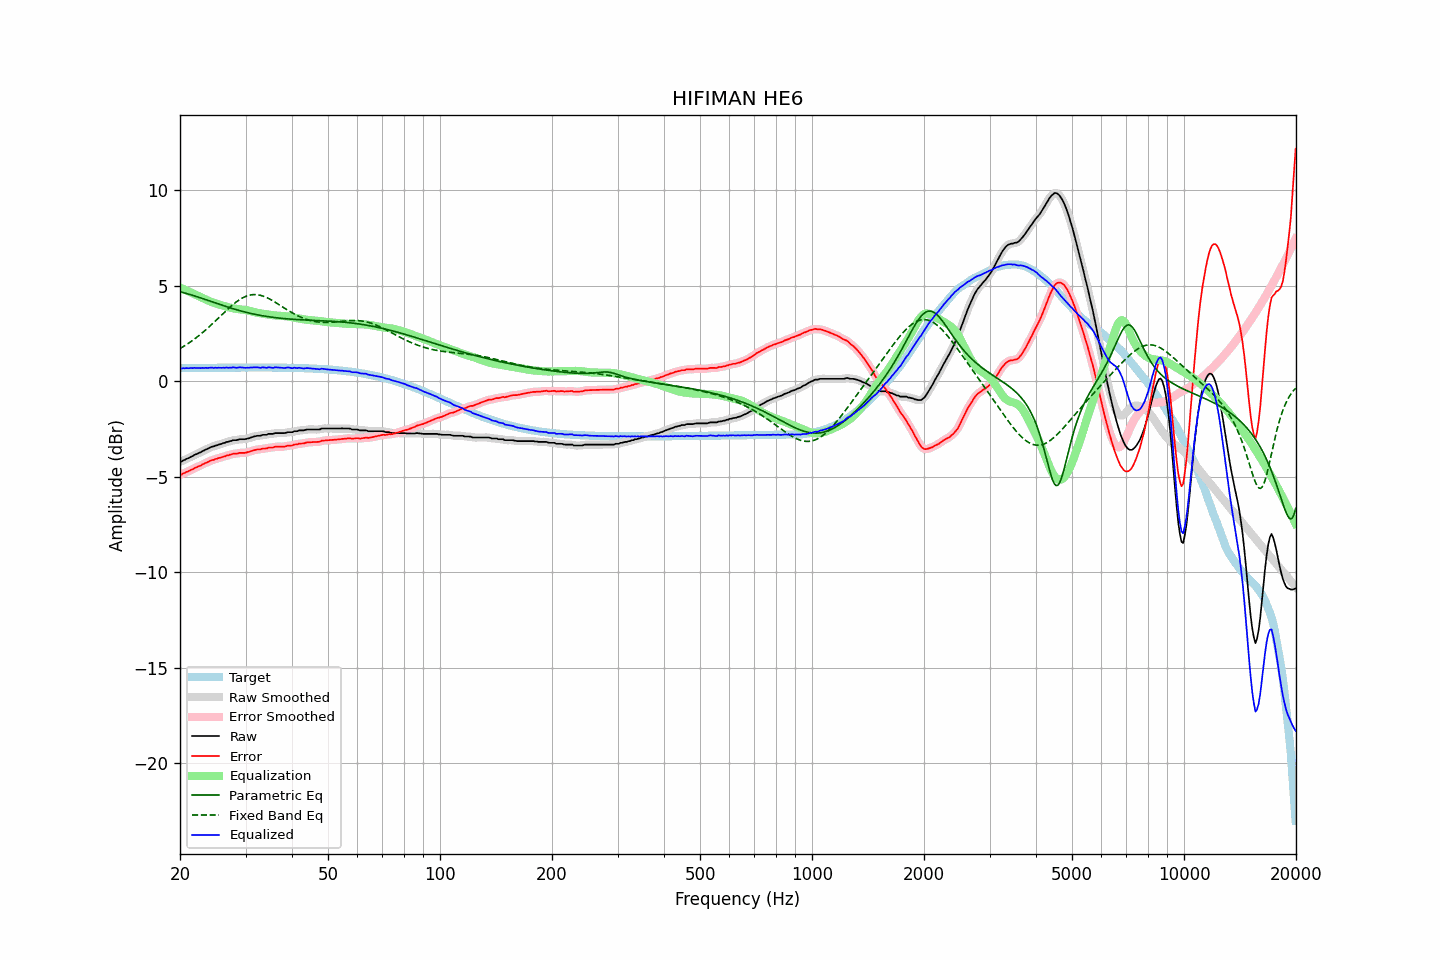

Data behind this chart, as committed beside it:
frequency, raw, error, smoothed, error_smoothed, equalization, parametric_eq, fixed_band_eq, equalized_raw, equalized_smoothed, target
20.00, -4.21, -4.89, -4.22, -4.90, 4.90, 4.68, 1.71, 0.70, 0.69, 0.68
20.20, -4.21, -4.89, -4.19, -4.87, 4.87, 4.66, 1.76, 0.66, 0.68, 0.68
20.40, -4.15, -4.83, -4.15, -4.83, 4.83, 4.64, 1.81, 0.68, 0.68, 0.68
20.61, -4.12, -4.80, -4.11, -4.80, 4.79, 4.62, 1.86, 0.68, 0.68, 0.68
20.81, -4.07, -4.75, -4.07, -4.76, 4.75, 4.60, 1.92, 0.69, 0.68, 0.68
21.02, -4.04, -4.72, -4.03, -4.72, 4.72, 4.57, 1.97, 0.68, 0.68, 0.69
21.23, -4.00, -4.68, -3.99, -4.68, 4.68, 4.55, 2.03, 0.68, 0.68, 0.69
21.44, -3.95, -4.63, -3.95, -4.64, 4.64, 4.52, 2.09, 0.69, 0.69, 0.69
21.66, -3.92, -4.61, -3.91, -4.60, 4.60, 4.49, 2.15, 0.68, 0.69, 0.69
21.87, -3.86, -4.55, -3.86, -4.56, 4.56, 4.47, 2.21, 0.70, 0.69, 0.69
22.09, -3.83, -4.52, -3.82, -4.52, 4.52, 4.44, 2.27, 0.69, 0.69, 0.69
22.31, -3.79, -4.48, -3.79, -4.48, 4.48, 4.41, 2.34, 0.69, 0.69, 0.69
22.54, -3.75, -4.44, -3.75, -4.44, 4.44, 4.38, 2.40, 0.69, 0.69, 0.69
22.76, -3.72, -4.41, -3.71, -4.40, 4.40, 4.36, 2.47, 0.68, 0.69, 0.69
22.99, -3.66, -4.35, -3.66, -4.36, 4.36, 4.33, 2.54, 0.70, 0.69, 0.70
23.22, -3.63, -4.32, -3.62, -4.32, 4.32, 4.30, 2.62, 0.69, 0.70, 0.70
23.45, -3.58, -4.27, -3.58, -4.28, 4.28, 4.27, 2.69, 0.70, 0.70, 0.70
23.69, -3.55, -4.25, -3.54, -4.24, 4.24, 4.24, 2.76, 0.69, 0.70, 0.70
23.92, -3.51, -4.21, -3.50, -4.20, 4.20, 4.21, 2.84, 0.70, 0.71, 0.70
24.16, -3.46, -4.16, -3.47, -4.17, 4.17, 4.18, 2.92, 0.71, 0.70, 0.70
24.40, -3.43, -4.13, -3.43, -4.13, 4.14, 4.15, 2.99, 0.71, 0.71, 0.70
24.65, -3.42, -4.12, -3.40, -4.11, 4.11, 4.12, 3.07, 0.69, 0.70, 0.70
24.89, -3.37, -4.07, -3.38, -4.08, 4.08, 4.10, 3.15, 0.71, 0.70, 0.70
25.14, -3.36, -4.06, -3.35, -4.05, 4.05, 4.07, 3.23, 0.70, 0.70, 0.70
25.39, -3.32, -4.02, -3.32, -4.03, 4.03, 4.04, 3.32, 0.71, 0.70, 0.71
25.65, -3.30, -4.00, -3.30, -4.00, 4.00, 4.01, 3.40, 0.70, 0.70, 0.71
25.91, -3.28, -3.98, -3.27, -3.98, 3.98, 3.98, 3.48, 0.70, 0.70, 0.71
26.16, -3.24, -3.94, -3.24, -3.95, 3.95, 3.95, 3.56, 0.71, 0.71, 0.71
26.43, -3.23, -3.94, -3.22, -3.93, 3.92, 3.93, 3.64, 0.70, 0.71, 0.71
26.69, -3.18, -3.89, -3.19, -3.90, 3.90, 3.90, 3.72, 0.72, 0.71, 0.71
26.96, -3.18, -3.89, -3.17, -3.88, 3.88, 3.87, 3.80, 0.70, 0.71, 0.71
27.23, -3.14, -3.85, -3.14, -3.85, 3.85, 3.85, 3.87, 0.72, 0.71, 0.71
27.50, -3.13, -3.84, -3.12, -3.83, 3.83, 3.82, 3.95, 0.71, 0.72, 0.71
27.77, -3.09, -3.80, -3.10, -3.81, 3.81, 3.80, 4.02, 0.73, 0.72, 0.71
28.05, -3.09, -3.80, -3.09, -3.80, 3.80, 3.77, 4.09, 0.71, 0.71, 0.71
28.33, -3.09, -3.80, -3.07, -3.79, 3.79, 3.75, 4.15, 0.70, 0.71, 0.71
28.62, -3.07, -3.78, -3.06, -3.78, 3.78, 3.72, 4.21, 0.71, 0.71, 0.71
28.90, -3.04, -3.75, -3.05, -3.76, 3.77, 3.70, 4.27, 0.73, 0.72, 0.71
29.19, -3.04, -3.75, -3.04, -3.75, 3.76, 3.68, 4.32, 0.72, 0.72, 0.71
29.48, -3.04, -3.75, -3.04, -3.75, 3.75, 3.65, 4.37, 0.72, 0.72, 0.72
29.78, -3.04, -3.75, -3.03, -3.75, 3.74, 3.63, 4.41, 0.70, 0.71, 0.72
30.08, -3.03, -3.74, -3.02, -3.74, 3.73, 3.61, 4.45, 0.70, 0.70, 0.72
30.38, -3.00, -3.71, -3.00, -3.72, 3.71, 3.59, 4.48, 0.71, 0.70, 0.72
30.68, -2.99, -3.70, -2.98, -3.70, 3.69, 3.57, 4.50, 0.70, 0.71, 0.72
30.99, -2.95, -3.66, -2.95, -3.67, 3.67, 3.55, 4.52, 0.72, 0.72, 0.72
31.30, -2.93, -3.64, -2.93, -3.64, 3.65, 3.53, 4.53, 0.72, 0.72, 0.72
31.61, -2.90, -3.61, -2.90, -3.61, 3.62, 3.51, 4.54, 0.73, 0.73, 0.72
31.93, -2.88, -3.59, -2.88, -3.59, 3.60, 3.50, 4.54, 0.73, 0.73, 0.72
32.24, -2.86, -3.57, -2.86, -3.58, 3.58, 3.48, 4.53, 0.73, 0.72, 0.72
32.57, -2.86, -3.57, -2.85, -3.57, 3.57, 3.46, 4.52, 0.71, 0.71, 0.72
32.89, -2.86, -3.57, -2.84, -3.56, 3.55, 3.45, 4.50, 0.70, 0.71, 0.72
33.22, -2.82, -3.53, -2.83, -3.54, 3.54, 3.43, 4.48, 0.72, 0.71, 0.72
33.55, -2.81, -3.52, -2.82, -3.53, 3.53, 3.42, 4.45, 0.72, 0.71, 0.72
33.89, -2.81, -3.52, -2.80, -3.52, 3.52, 3.40, 4.41, 0.71, 0.72, 0.72
34.23, -2.81, -3.52, -2.79, -3.50, 3.50, 3.39, 4.38, 0.70, 0.72, 0.72
34.57, -2.76, -3.47, -2.77, -3.49, 3.49, 3.38, 4.34, 0.73, 0.72, 0.72
34.92, -2.76, -3.47, -2.76, -3.48, 3.48, 3.37, 4.29, 0.72, 0.71, 0.72
35.27, -2.76, -3.47, -2.75, -3.46, 3.46, 3.35, 4.25, 0.71, 0.71, 0.71
35.62, -2.76, -3.47, -2.74, -3.46, 3.45, 3.34, 4.20, 0.70, 0.71, 0.71
35.97, -2.72, -3.43, -2.73, -3.44, 3.45, 3.33, 4.15, 0.73, 0.72, 0.71
... 635 more rows
